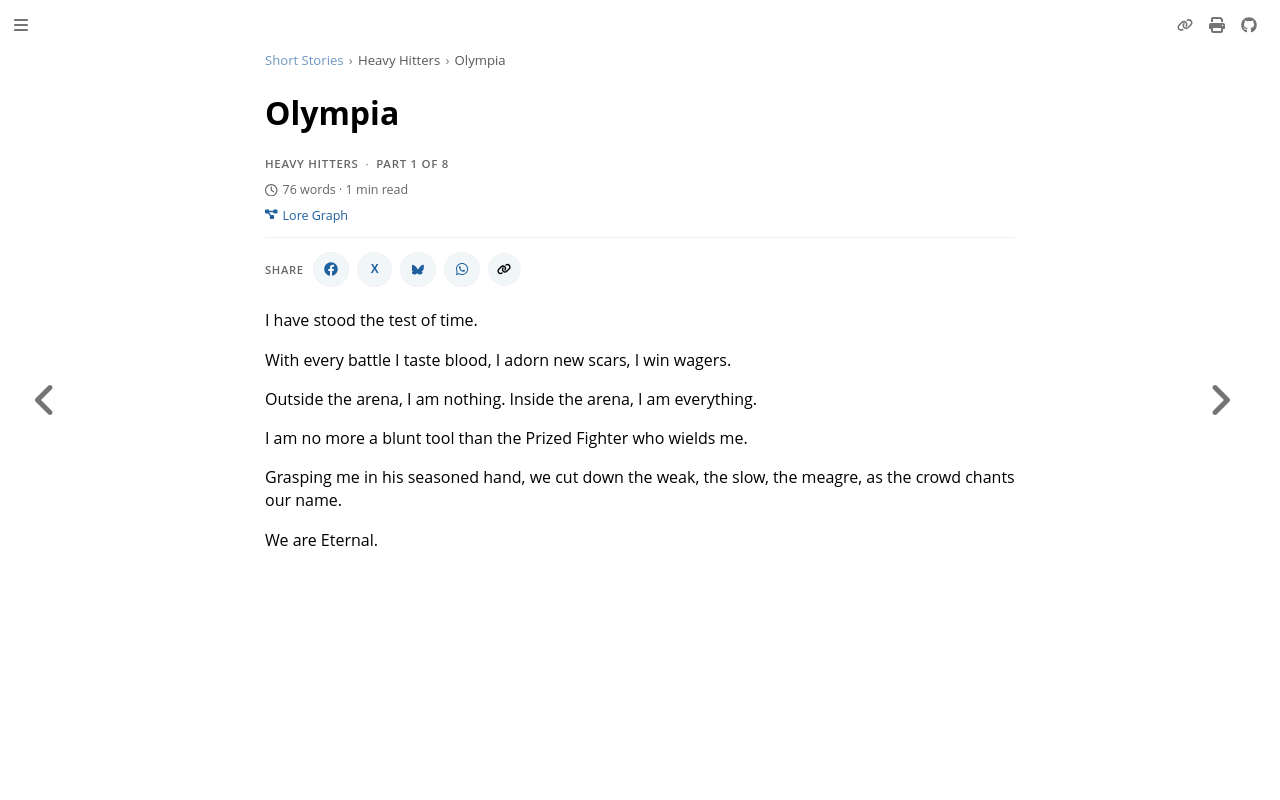

repository: nathaneastwood/fablore · page: short-stories/heavy-hitters/olympia.html · generator: mdbook

# Olympia

I have stood the test of time.

With every battle I taste blood, I adorn new scars, I win wagers.

Outside the arena, I am nothing. Inside the arena, I am everything.

I am no more a blunt tool than the Prized Fighter who wields me.

Grasping me in his seasoned hand, we cut down the weak, the slow, the meagre, as the crowd chants our name.

We are Eternal.
